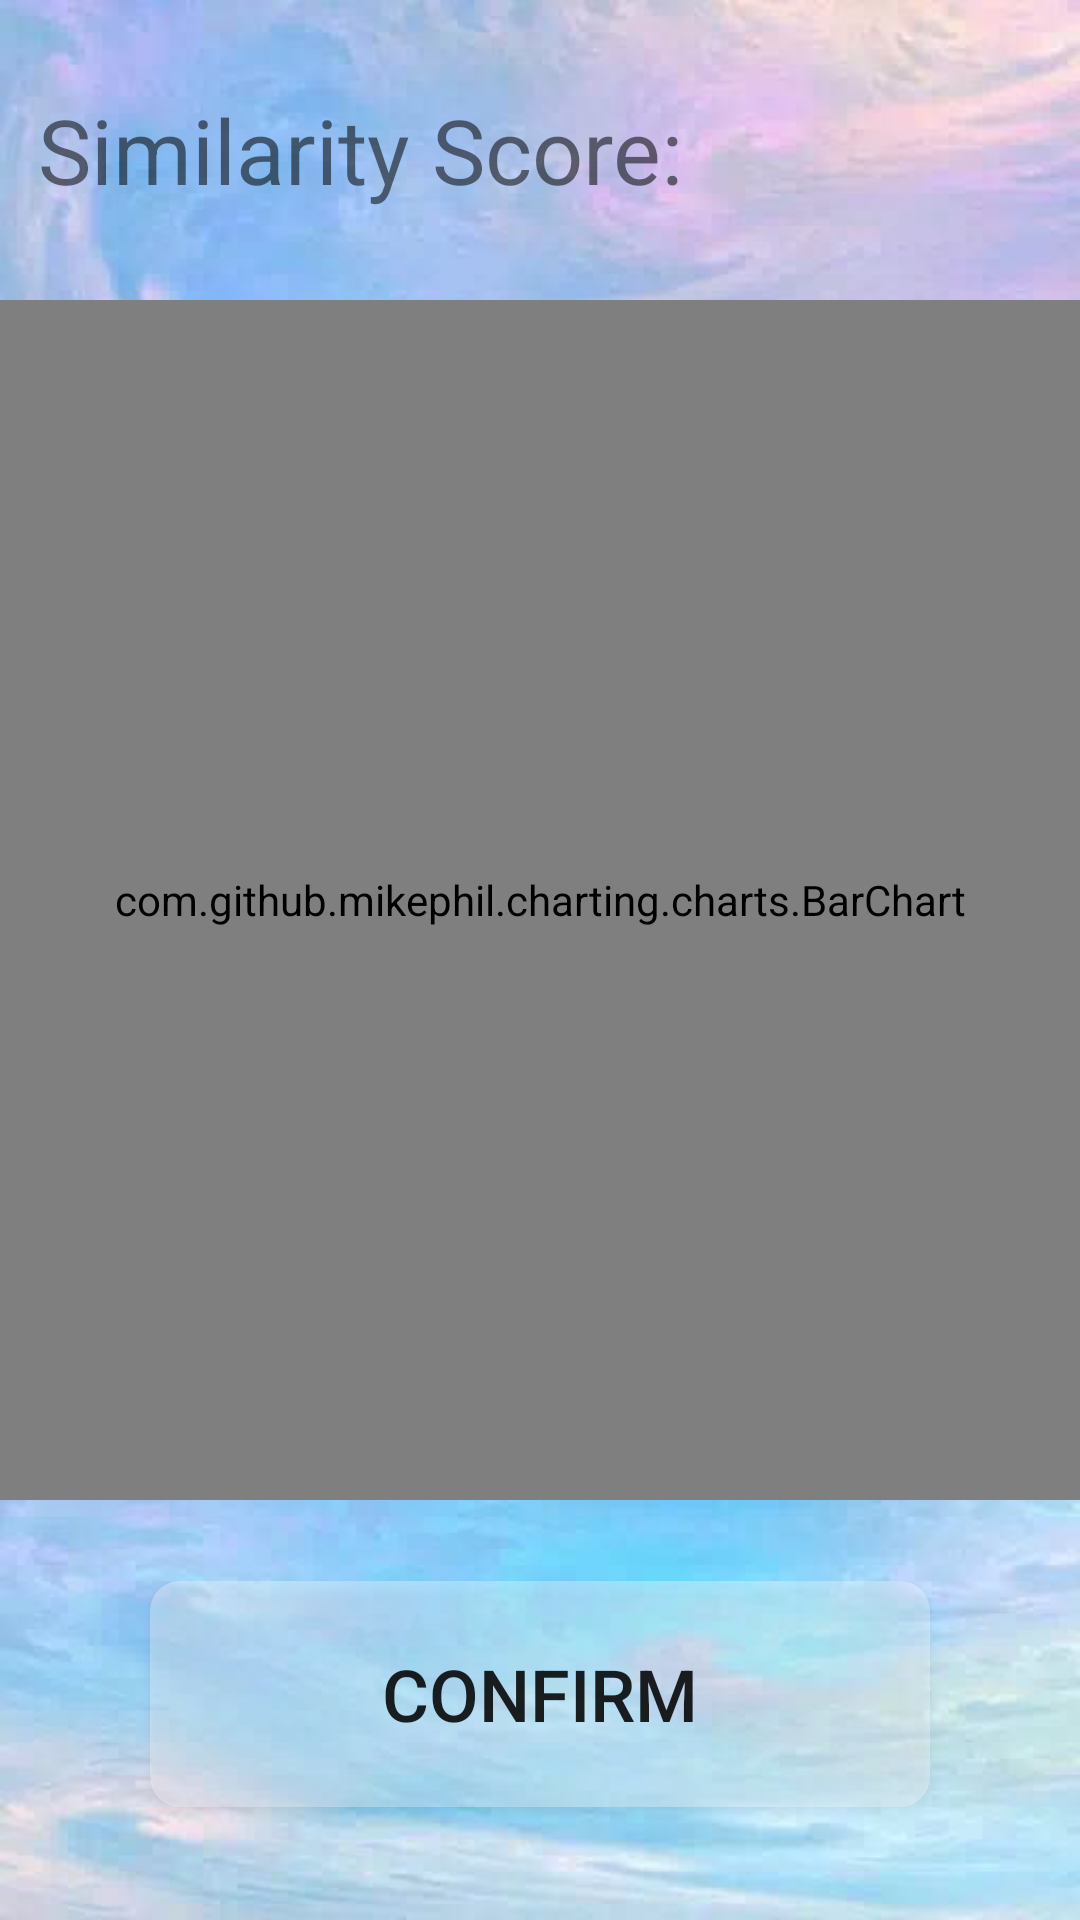

Produce the Android XML layout that renders to this screen, including the resource entries it uses.
<!-- AndroidManifest.xml: activity theme AppTheme -->
<!-- res/layout/user_feedback.xml -->
<?xml version="1.0" encoding="utf-8"?>
<LinearLayout xmlns:android="http://schemas.android.com/apk/res/android"
    android:layout_width="match_parent"
    android:layout_height="match_parent"
    android:background="@drawable/background2"
    android:orientation="vertical">

    <LinearLayout
        android:layout_width="match_parent"
        android:layout_height="100dp"
        android:orientation="horizontal">

        <TextView
            android:layout_width="0dp"
            android:layout_height="wrap_content"
            android:layout_gravity="center"
            android:layout_weight="2"
            android:text="Similarity Score:"
            android:textAlignment="center"
            android:textSize="30sp" />

        <TextView
            android:id="@+id/user_fb_score"
            android:layout_width="0dp"
            android:layout_height="wrap_content"
            android:layout_gravity="center"
            android:layout_weight="1"
            android:textAlignment="center"
            android:textSize="50sp" />
    </LinearLayout>


    <com.github.mikephil.charting.charts.BarChart
        android:id="@+id/barChart"
        android:layout_width="match_parent"
        android:layout_height="400dp"
        android:layout_alignParentBottom="true"
        android:layout_alignParentStart="true"
        android:layout_marginBottom="27dp"></com.github.mikephil.charting.charts.BarChart>

    <Button
        android:id="@+id/user_fb_confirm"
        android:layout_width="match_parent"
        android:layout_height="0dip"
        android:layout_marginLeft="50dp"
        android:layout_marginRight="50dp"
        android:layout_weight="20"
        android:background="@drawable/btn_bg"
        android:text="Confirm"
        android:textSize="24sp" />

    <View
        android:layout_width="fill_parent"
        android:layout_height="0dip"
        android:layout_weight="10"
        android:background="@android:color/transparent" />
</LinearLayout>
<!-- resources referenced by this layout -->
<resources>
  <!-- drawable background2: png bitmap (drawable, 432972 bytes) -->
  <!-- drawable btn_bg (drawable) -->
  <?xml version="1.0" encoding="utf-8"?>
  <selector xmlns:android="http://schemas.android.com/apk/res/android">
  
      <item android:drawable="@drawable/selected" android:state_pressed="true"/>
      
      <item android:drawable="@drawable/focused" android:state_focused="true"/>
      
      <item android:drawable="@drawable/normal"/>
  </selector>
  <style name="AppTheme" parent="Theme.AppCompat.Light.DarkActionBar">
          
          <item name="actionOverflowMenuStyle">@style/OverflowMenu</item>
      </style>
  <!-- drawable selected (drawable) -->
  <shape xmlns:android="http://schemas.android.com/apk/res/android">
      <solid android:color="@color/btn_selected"/>
      <corners android:radius="10dip"/>
  </shape>
  <!-- drawable focused (drawable) -->
  <shape xmlns:android="http://schemas.android.com/apk/res/android">
      <solid android:color="@color/btn_focused"/>
      <corners android:radius="10dip"/>
  </shape>
  <!-- drawable normal (drawable) -->
  <shape xmlns:android="http://schemas.android.com/apk/res/android">
      <solid android:color="@color/btn_normal"/>
      <corners android:radius="10dip"/>
  </shape>
  <style name="OverflowMenu" parent="Widget.AppCompat.PopupMenu.Overflow">
          
  
          <item name="overlapAnchor">false</item>
  
          
      </style>
  <color name="btn_selected">#9999ff</color>
  <color name="btn_focused">#ff3300</color>
  <color name="btn_normal">#4fffffff</color>
</resources>
